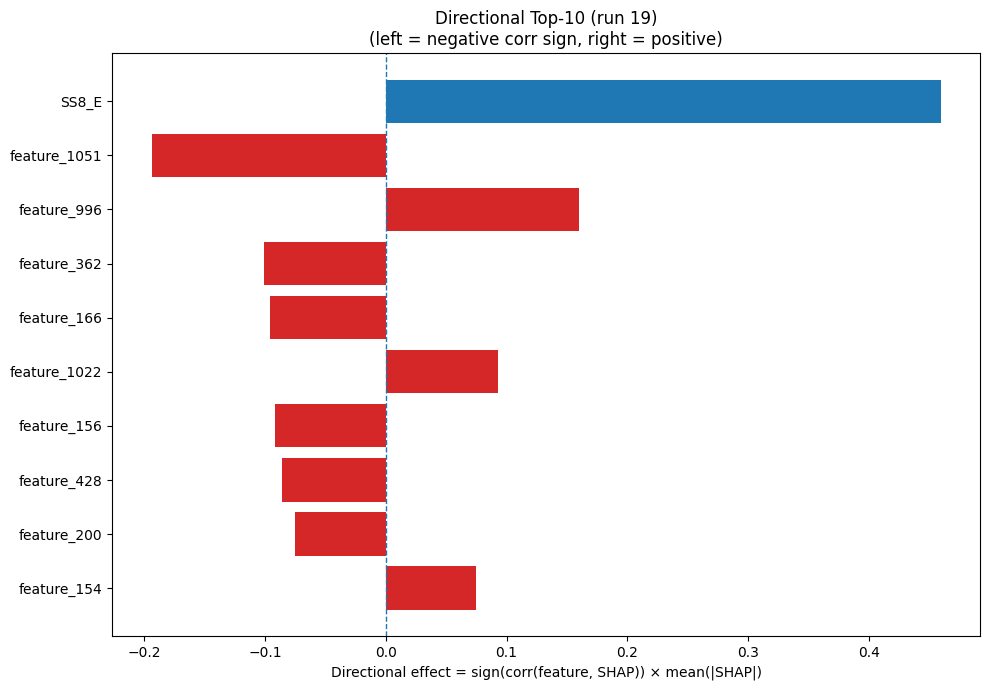

Data behind this chart, as committed beside it:
Index, Feature, CorrSign, MeanAbsSHAP, DirectionalEffect
24, SS8_E, 1.0, 0.4592, 0.4592
1051, feature_1051, -1.0, 0.1937, -0.1937
996, feature_996, 1.0, 0.1603, 0.1603
362, feature_362, -1.0, 0.1006, -0.1006
166, feature_166, -1.0, 0.0961, -0.0961
1022, feature_1022, 1.0, 0.09301, 0.09301
156, feature_156, -1.0, 0.09155, -0.09155
428, feature_428, -1.0, 0.08595, -0.08595
200, feature_200, -1.0, 0.07513, -0.07513
154, feature_154, 1.0, 0.0748, 0.0748
1137, feature_1137, -1.0, 0.07235, -0.07235
352, feature_352, -1.0, 0.07143, -0.07143
662, feature_662, 1.0, 0.07078, 0.07078
798, feature_798, -1.0, 0.07064, -0.07064
119, feature_119, -1.0, 0.06897, -0.06897
598, feature_598, 1.0, 0.06878, 0.06878
1065, feature_1065, -1.0, 0.06772, -0.06772
408, feature_408, -1.0, 0.06196, -0.06196
455, feature_455, -1.0, 0.05587, -0.05587
32, GRAVY, 1.0, 0.05199, 0.05199
1111, feature_1111, 1.0, 0.04804, 0.04804
1098, feature_1098, -1.0, 0.04757, -0.04757
199, feature_199, 1.0, 0.04268, 0.04268
771, feature_771, -1.0, 0.04072, -0.04072
649, feature_649, 1.0, 0.03998, 0.03998
184, feature_184, 1.0, 0.03996, 0.03996
26, SS8_I, 1.0, 0.03692, 0.03692
86, feature_86, -1.0, 0.03602, -0.03602
674, feature_674, -1.0, 0.03597, -0.03597
374, feature_374, -1.0, 0.03434, -0.03434
829, feature_829, 1.0, 0.03427, 0.03427
404, feature_404, 1.0, 0.03418, 0.03418
785, feature_785, 1.0, 0.03337, 0.03337
544, feature_544, 1.0, 0.03226, 0.03226
533, feature_533, 1.0, 0.03051, 0.03051
666, feature_666, -1.0, 0.02984, -0.02984
1145, feature_1145, -1.0, 0.02883, -0.02883
1049, feature_1049, -1.0, 0.0281, -0.0281
97, feature_97, 1.0, 0.02785, 0.02785
1083, feature_1083, -1.0, 0.02743, -0.02743
1239, feature_1239, -1.0, 0.02623, -0.02623
786, feature_786, 1.0, 0.02548, 0.02548
485, feature_485, 1.0, 0.02501, 0.02501
1108, feature_1108, 1.0, 0.02459, 0.02459
1164, feature_1164, -1.0, 0.02433, -0.02433
1242, feature_1242, 1.0, 0.02392, 0.02392
399, feature_399, 1.0, 0.02337, 0.02337
1235, feature_1235, -1.0, 0.02325, -0.02325
465, feature_465, -1.0, 0.02313, -0.02313
1208, feature_1208, 1.0, 0.02277, 0.02277
450, feature_450, -1.0, 0.02177, -0.02177
243, feature_243, 1.0, 0.02176, 0.02176
421, feature_421, -1.0, 0.02097, -0.02097
913, feature_913, -1.0, 0.02087, -0.02087
1087, feature_1087, 1.0, 0.01993, 0.01993
737, feature_737, 1.0, 0.01988, 0.01988
137, feature_137, 1.0, 0.01921, 0.01921
749, feature_749, 1.0, 0.01921, 0.01921
77, feature_77, 1.0, 0.01908, 0.01908
1155, feature_1155, -1.0, 0.01908, -0.01908
... 1,220 more rows
